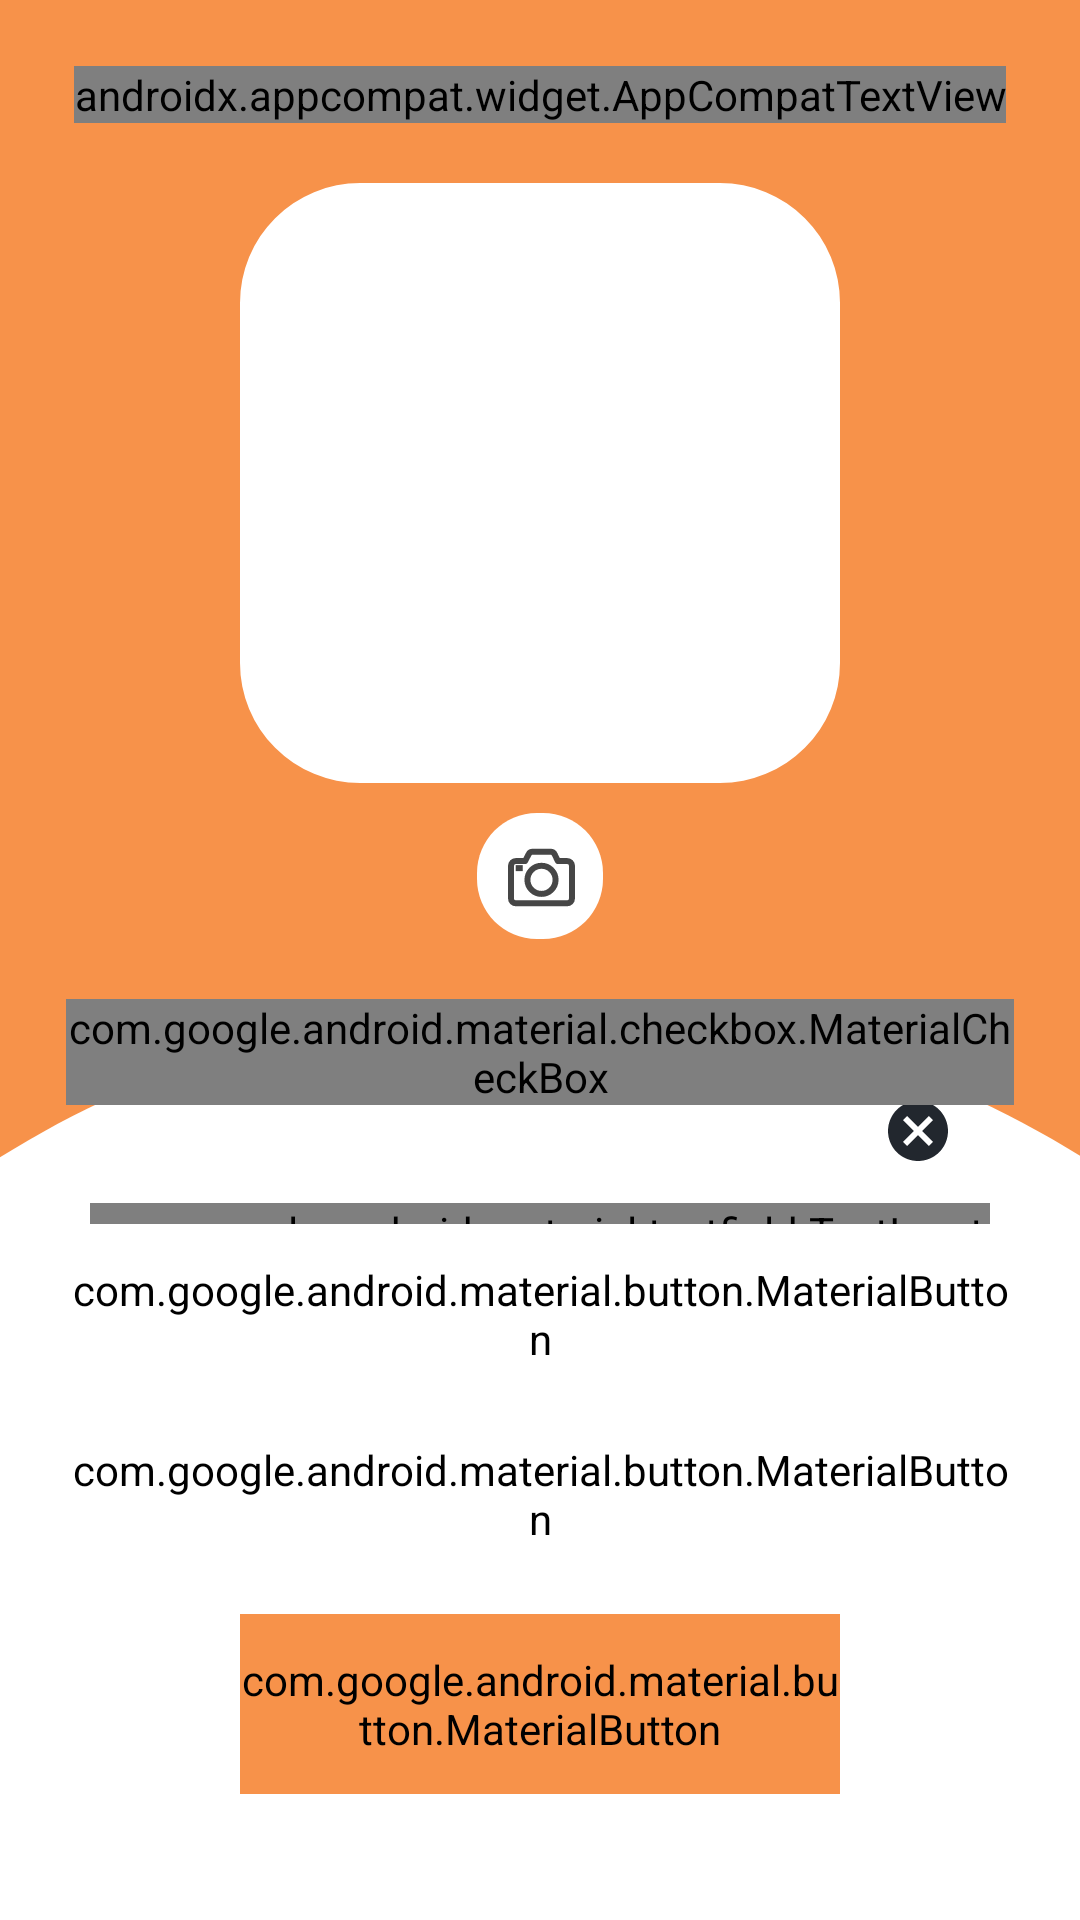

Produce the Android XML layout that renders to this screen, including the resource entries it uses.
<!-- AndroidManifest.xml: application theme Theme.Crimeful -->
<!-- res/layout/fragment_crime.xml -->
<?xml version="1.0" encoding="utf-8"?>
<androidx.constraintlayout.widget.ConstraintLayout xmlns:android="http://schemas.android.com/apk/res/android"
    xmlns:app="http://schemas.android.com/apk/res-auto"
    android:layout_width="match_parent"
    android:layout_height="match_parent"
    android:background="@drawable/ic_crimeful_background">

    <androidx.constraintlayout.widget.ConstraintLayout
        android:id="@+id/constraint_inside"
        android:layout_width="match_parent"
        android:layout_height="match_parent"
        android:layout_margin="22dp">

        <androidx.appcompat.widget.AppCompatTextView
            android:id="@+id/title_app_name"
            android:layout_width="wrap_content"
            android:layout_height="wrap_content"
            android:fontFamily="@font/poppins_bold"
            android:text="@string/crimeful"
            android:textColor="@color/white"
            android:textSize="36sp"
            app:layout_constraintEnd_toEndOf="parent"
            app:layout_constraintStart_toStartOf="parent"
            app:layout_constraintTop_toTopOf="parent" />

        <com.google.android.material.imageview.ShapeableImageView
            android:id="@+id/photo_view"
            android:layout_width="200dp"
            android:layout_height="200dp"
            android:layout_marginTop="20dp"
            android:src="@color/white"
            app:layout_constraintEnd_toEndOf="parent"
            app:layout_constraintStart_toStartOf="parent"
            app:layout_constraintTop_toBottomOf="@id/title_app_name"
            app:shapeAppearanceOverlay="@style/RoundedCorners" />

        <com.google.android.material.textfield.TextInputLayout
            android:id="@+id/text_input_crime_title"
            style="@style/Widget.MaterialComponents.TextInputLayout.OutlinedBox"
            android:layout_width="300dp"
            android:layout_height="55dp"
            android:layout_gravity="center"
            android:layout_weight="1"
            android:alpha="1.0"
            android:hint="@string/title"
            android:textColorHint="@color/dark_grey"
            app:boxBackgroundColor="@color/white"
            app:boxCornerRadiusBottomEnd="10dp"
            app:boxCornerRadiusBottomStart="10dp"
            app:boxCornerRadiusTopEnd="10dp"
            app:boxCornerRadiusTopStart="10dp"
            app:boxStrokeColor="@color/dark_grey"
            app:boxStrokeWidth="0.5dp"
            app:counterOverflowTextColor="@color/dark_grey"
            app:counterTextColor="@color/dark_grey"
            app:endIconMode="clear_text"
            app:endIconTint="@color/dark_grey"
            app:hintAnimationEnabled="true"
            app:hintTextColor="@color/dark_grey"
            app:layout_constraintBottom_toTopOf="@+id/crime_date"
            app:layout_constraintEnd_toEndOf="parent"
            app:layout_constraintStart_toStartOf="parent">

            <com.google.android.material.textfield.TextInputEditText
                android:id="@+id/crime_title"
                android:layout_width="match_parent"
                android:layout_height="wrap_content"
                android:fontFamily="@font/roboto_medium"
                android:inputType="textPersonName"
                android:textColor="@color/dark_grey"
                android:textColorHint="@color/dark_grey"
                android:textCursorDrawable="@color/dark_grey"
                android:textSize="14sp" />
        </com.google.android.material.textfield.TextInputLayout>


        <com.google.android.material.button.MaterialButton
            android:id="@+id/crime_date"
            android:layout_width="wrap_content"
            android:layout_height="60dp"
            android:layout_marginTop="424dp"
            android:width="300dp"
            android:backgroundTint="@color/white"
            android:fontFamily="@font/roboto_medium"
            android:text="@string/wed_nov_14_11_56_est_2018"
            android:textColor="@color/orange_main"
            app:cornerRadius="10dp"
            app:layout_constraintBottom_toTopOf="@+id/choose_suspect"
            app:layout_constraintEnd_toEndOf="parent"
            app:layout_constraintStart_toStartOf="parent" />

        <com.google.android.material.button.MaterialButton
            android:id="@+id/materialButton"
            android:layout_width="200dp"
            android:layout_height="60dp"
            android:layout_marginBottom="20dp"
            android:backgroundTint="@color/orange_main"
            android:fontFamily="@font/roboto_medium"
            android:text="@string/send_report"
            app:cornerRadius="20dp"
            app:layout_constraintBottom_toBottomOf="parent"
            app:layout_constraintEnd_toEndOf="parent"
            app:layout_constraintStart_toStartOf="parent" />

        <com.google.android.material.checkbox.MaterialCheckBox
            android:id="@+id/crime_solved"
            android:layout_width="wrap_content"
            android:layout_height="wrap_content"
            android:layout_marginTop="20dp"
            android:buttonTint="@color/white"
            android:fontFamily="@font/roboto_medium"
            android:layoutDirection="rtl"
            android:text="@string/solved"
            android:textColor="@color/white"
            android:textColorHint="@color/white"
            android:textColorLink="@color/white"
            android:textSize="16sp"
            app:layout_constraintEnd_toEndOf="parent"
            app:layout_constraintStart_toStartOf="parent"
            app:layout_constraintTop_toBottomOf="@id/photo_change_button" />

        <com.google.android.material.button.MaterialButton
            android:id="@+id/choose_suspect"
            android:layout_width="wrap_content"
            android:layout_height="60dp"
            android:layout_marginBottom="10dp"
            android:width="300dp"
            android:backgroundTint="@color/white"
            android:fontFamily="@font/roboto_medium"
            android:text="@string/choose_suspect"
            android:textColor="@color/orange_main"
            app:cornerRadius="10dp"
            app:layout_constraintBottom_toTopOf="@+id/materialButton"
            app:layout_constraintEnd_toEndOf="parent"
            app:layout_constraintStart_toStartOf="parent"
            app:strokeColor="@color/orange_main" />

        <androidx.appcompat.widget.AppCompatImageButton
            android:id="@+id/photo_change_button"
            android:layout_width="wrap_content"
            android:layout_height="wrap_content"
            android:layout_marginTop="10dp"
            android:background="@android:color/transparent"
            android:src="@drawable/ic_icon_photo"
            app:layout_constraintEnd_toEndOf="parent"
            app:layout_constraintStart_toStartOf="parent"
            app:layout_constraintTop_toBottomOf="@+id/photo_view" />

    </androidx.constraintlayout.widget.ConstraintLayout>

</androidx.constraintlayout.widget.ConstraintLayout>
<!-- resources referenced by this layout -->
<resources>
  <color name="dark_grey">#22272E</color>
  <color name="orange_main">#F7924A</color>
  <color name="white">#FFFFFFFF</color>
  <!-- drawable ic_crimeful_background (drawable) -->
  <vector xmlns:android="http://schemas.android.com/apk/res/android"
      android:width="453dp"
      android:height="896dp"
      android:viewportWidth="453"
      android:viewportHeight="896">
    <group>
      <clip-path
          android:pathData="M0,0h453v896h-453z"/>
      <path
          android:pathData="M0,0h453v896h-453z"
          android:fillColor="#F7924A"/>
      <path
          android:pathData="M-165,857.273C-165,643.388 8.388,470 222.273,470H231.727C445.612,470 619,643.388 619,857.273V857.273C619,878.661 601.661,896 580.273,896H-126.273C-147.661,896 -165,878.661 -165,857.273V857.273Z"
          android:fillColor="#ffffff"/>
    </group>
  </vector>
  <!-- drawable ic_icon_photo (drawable) -->
  <vector xmlns:android="http://schemas.android.com/apk/res/android"
      android:width="42dp"
      android:height="42dp"
      android:viewportWidth="42"
      android:viewportHeight="42">
    <path
        android:pathData="M0,20C0,8.9543 8.9543,0 20,0H22C33.0457,0 42,8.9543 42,20V22C42,33.0457 33.0457,42 22,42H20C8.9543,42 0,33.0457 0,22V20Z"
        android:fillColor="#ffffff"/>
    <path
        android:pathData="M26.9688,16.0312L25.875,13.7656C25.6406,13.2187 25.0937,12.9062 24.4687,12.9062H18.6094C17.9844,12.9062 17.4375,13.2187 17.2031,13.7656L16.0312,16.0312H12.9062C12.0469,16.0312 11.3438,16.7344 11.3438,17.5938V28.5312C11.3438,29.3906 12.0469,30.0938 12.9062,30.0938H30.0938C30.9531,30.0938 31.6562,29.3906 31.6562,28.5312V17.5938C31.6562,16.7344 30.9531,16.0312 30.0938,16.0312H26.9688Z"
        android:strokeLineJoin="round"
        android:strokeWidth="2"
        android:fillColor="#00000000"
        android:strokeColor="#464646"/>
    <path
        android:pathData="M21.5,26.9688C24.0888,26.9688 26.1875,24.8701 26.1875,22.2812C26.1875,19.6924 24.0888,17.5938 21.5,17.5938C18.9112,17.5938 16.8125,19.6924 16.8125,22.2812C16.8125,24.8701 18.9112,26.9688 21.5,26.9688Z"
        android:strokeLineJoin="round"
        android:strokeWidth="2"
        android:fillColor="#00000000"
        android:strokeColor="#464646"/>
    <path
        android:pathData="M12.9062,18.375H15.25"
        android:strokeLineJoin="round"
        android:strokeWidth="2"
        android:fillColor="#00000000"
        android:strokeColor="#464646"/>
  </vector>
  <string name="choose_suspect">Choose Suspect</string>
  <string name="crimeful">Crimeful</string>
  <string name="send_report">Send Report</string>
  <string name="solved">Solved</string>
  <string name="title">Title</string>
  <string name="wed_nov_14_11_56_est_2018">Wed Nov 14 11:56 EST 2018</string>
  <style name="RoundedCorners">
          <item name="cornerSize">20%</item>
      </style>
  <style name="Theme.Crimeful" parent="Theme.MaterialComponents.DayNight.DarkActionBar">
          
          <item name="colorPrimary">@color/purple_500</item>
          <item name="colorPrimaryVariant">@color/purple_700</item>
          <item name="colorOnPrimary">@color/white</item>
          
          <item name="colorSecondary">@color/teal_200</item>
          <item name="colorSecondaryVariant">@color/teal_700</item>
          <item name="colorOnSecondary">@color/black</item>
          
          <item name="android:statusBarColor" tools:targetApi="l">@color/orange_main</item>
          <item name="android:windowLightStatusBar" tools:targetApi="m">false</item>
          
          <item name="windowNoTitle">true</item>
          <item name="windowActionBar">false</item>
      </style>
  <color name="purple_500">#FF6200EE</color>
  <color name="purple_700">#FF3700B3</color>
  <color name="teal_200">#FF03DAC5</color>
  <color name="teal_700">#FF018786</color>
  <color name="black">#FF000000</color>
</resources>
